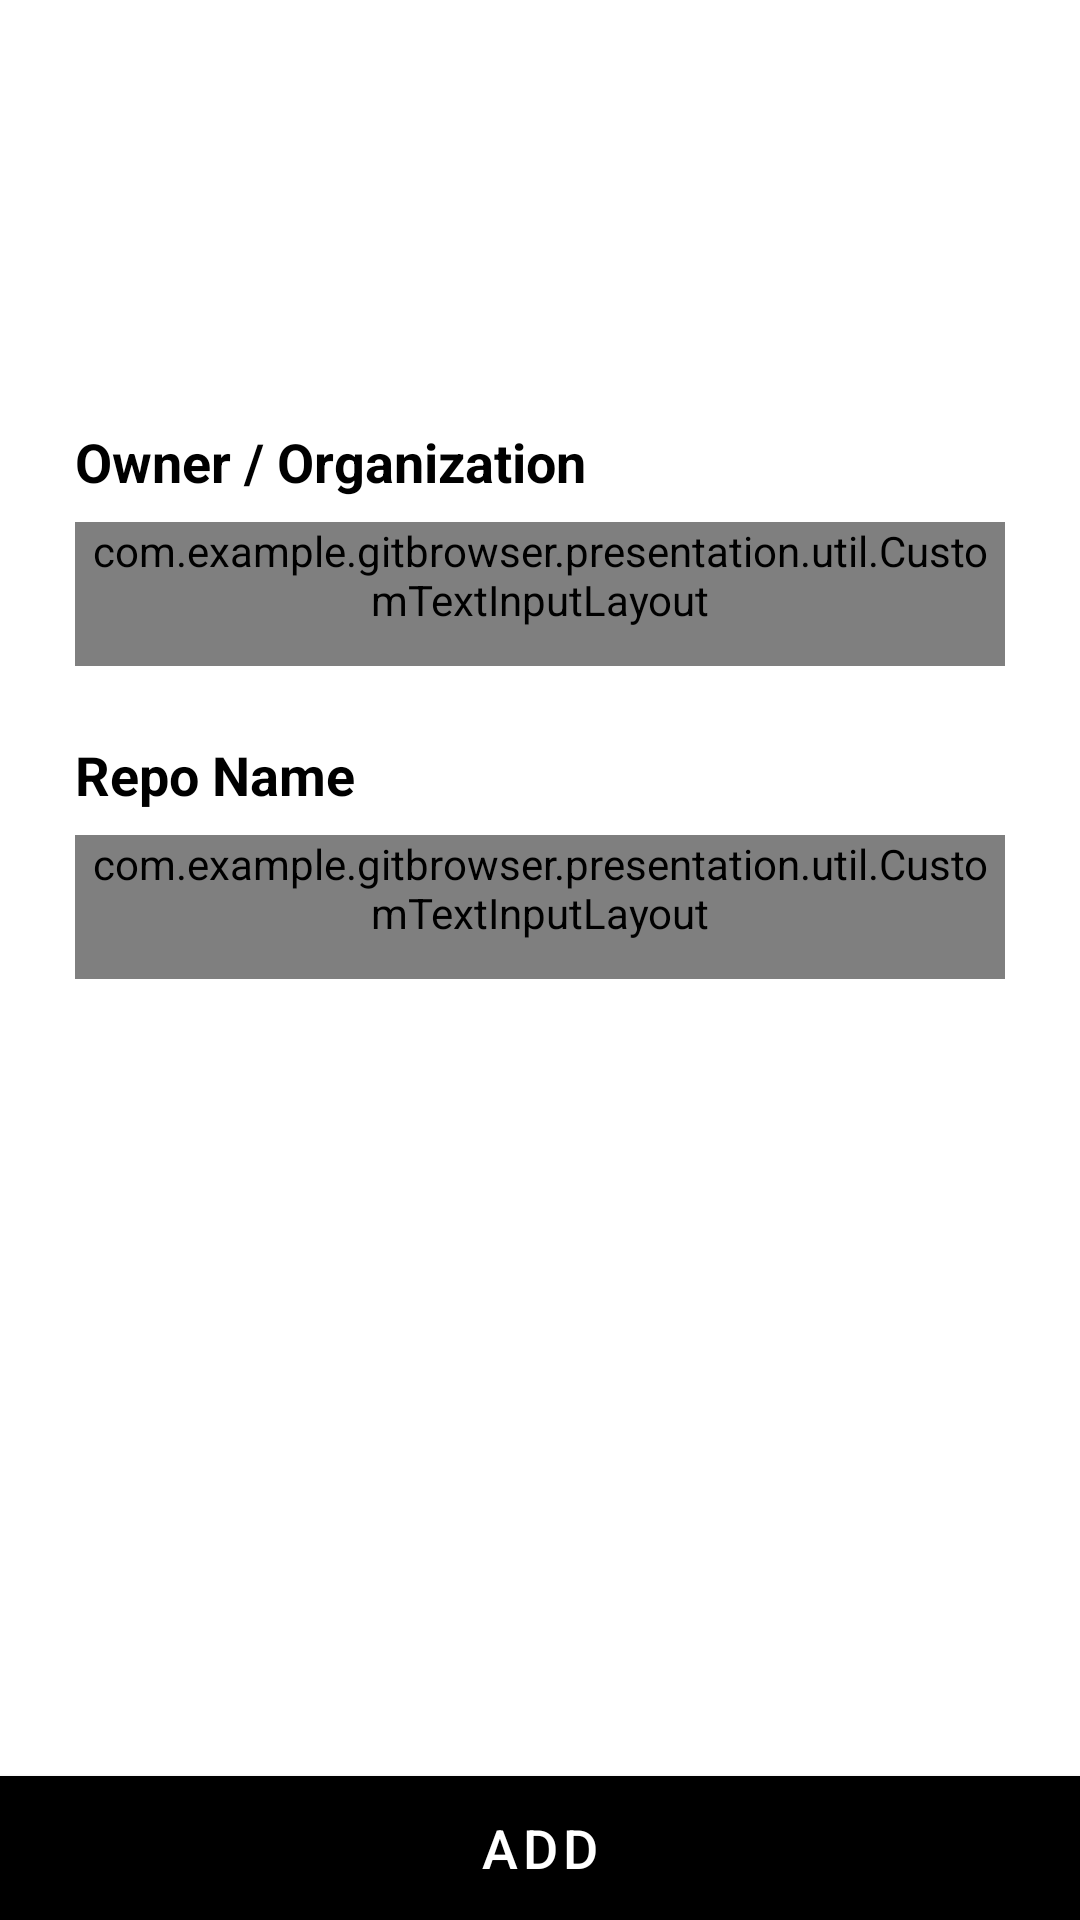

Write the Android layout XML for this screen, with the resource values it uses.
<!-- AndroidManifest.xml: application theme Theme.GitBrowser -->
<!-- res/layout/fragment_add.xml -->
<?xml version="1.0" encoding="utf-8"?>
<androidx.constraintlayout.widget.ConstraintLayout xmlns:android="http://schemas.android.com/apk/res/android"
    xmlns:app="http://schemas.android.com/apk/res-auto"
    xmlns:tools="http://schemas.android.com/tools"
    android:layout_width="match_parent"
    android:layout_height="match_parent"
    tools:context=".presentation.addRepo.AddFragment">

    <TextView
        android:id="@+id/text_owner"
        android:layout_width="wrap_content"
        android:layout_height="wrap_content"
        android:layout_marginStart="25dp"
        android:text="@string/owner_organization"
        android:textColor="@color/black"
        android:textSize="18sp"
        android:textStyle="bold"
        app:layout_constraintBottom_toBottomOf="parent"
        app:layout_constraintStart_toStartOf="parent"
        app:layout_constraintTop_toTopOf="parent"
        app:layout_constraintVertical_bias="0.23000002" />

    <com.example.gitbrowser.presentation.util.CustomTextInputLayout
        android:id="@+id/owner_layout"
        android:layout_width="0dp"
        android:layout_height="wrap_content"
        android:layout_marginStart="25dp"
        android:layout_marginTop="8dp"
        android:layout_marginEnd="25dp"
        android:background="@null"
        android:minHeight="48dp"
        android:transitionName="email_layout"
        app:boxBackgroundColor="@null"
        app:boxBackgroundMode="none"
        app:errorEnabled="false"
        app:hintEnabled="false"
        app:layout_constraintEnd_toEndOf="parent"
        app:layout_constraintHorizontal_bias="0.0"
        app:layout_constraintStart_toStartOf="parent"
        app:layout_constraintTop_toBottomOf="@+id/text_owner">

        <com.google.android.material.textfield.TextInputEditText
            android:id="@+id/owner_edit_text"
            android:layout_width="match_parent"
            android:layout_height="match_parent"
            android:background="@drawable/textfield_background"
            android:ems="10"
            android:hint="@string/owner_organization"
            android:inputType="textEmailAddress"
            android:maxLines="1"
            android:paddingHorizontal="21dp"
            android:paddingVertical="12dp"
            android:textColor="#000000"
            android:textColorHint="@color/grey_dark"
            android:textSize="16sp" />

    </com.example.gitbrowser.presentation.util.CustomTextInputLayout>

    <TextView
        android:id="@+id/text_repo_name"
        android:layout_width="wrap_content"
        android:layout_height="wrap_content"
        android:layout_marginStart="25dp"
        android:layout_marginTop="24dp"
        android:text="@string/repo_name"
        android:textColor="@color/black"
        android:textSize="18sp"
        android:textStyle="bold"
        app:layout_constraintStart_toStartOf="parent"
        app:layout_constraintTop_toBottomOf="@+id/owner_layout" />

    <com.example.gitbrowser.presentation.util.CustomTextInputLayout
        android:id="@+id/repo_name_layout"
        android:layout_width="0dp"
        android:layout_height="wrap_content"
        android:layout_marginStart="25dp"
        android:layout_marginTop="8dp"
        android:layout_marginEnd="25dp"
        android:background="@null"
        android:minHeight="48dp"
        app:boxBackgroundColor="@null"
        app:boxBackgroundMode="none"
        app:hintEnabled="false"
        app:layout_constraintEnd_toEndOf="parent"
        app:layout_constraintHorizontal_bias="1.0"
        app:layout_constraintStart_toStartOf="parent"
        app:layout_constraintTop_toBottomOf="@+id/text_repo_name"
        >

        <EditText
            android:id="@+id/repo_name_edit_text"
            android:layout_width="match_parent"
            android:layout_height="match_parent"
            android:autofillHints=""
            android:background="@drawable/textfield_background"
            android:ems="10"
            android:hint="@string/repo_name"
            android:inputType="text"
            android:paddingHorizontal="21dp"
            android:paddingVertical="12dp"
            android:textColor="#000000"
            android:textColorHint="@color/grey_dark"
            android:textSize="16sp" />

    </com.example.gitbrowser.presentation.util.CustomTextInputLayout>


    <com.google.android.material.button.MaterialButton
        android:id="@+id/add_button"
        android:layout_width="match_parent"
        android:layout_height="wrap_content"
        android:background="@drawable/button_background"
        android:clickable="true"
        android:focusable="true"
        android:insetTop="0dp"
        android:insetBottom="0dp"
        android:text="@string/add"
        style="@style/ButtonTheme"
        android:textSize="18sp"
        app:layout_constraintBottom_toBottomOf="parent"
        app:layout_constraintEnd_toEndOf="parent"
        app:layout_constraintHorizontal_bias="0.0"
        app:layout_constraintStart_toStartOf="parent" />

</androidx.constraintlayout.widget.ConstraintLayout>
<!-- resources referenced by this layout -->
<resources>
  <color name="black">#FF000000</color>
  <color name="grey_dark">#5B5B5B</color>
  <!-- drawable button_background (drawable) -->
  <?xml version="1.0" encoding="utf-8"?>
  <ripple xmlns:android="http://schemas.android.com/apk/res/android"
      android:color="@color/grey_light">
      <item android:id="@android:id/mask">
          <shape android:shape="rectangle">
              <solid android:color="@color/grey_light" />
          </shape>
      </item>
  
      <item android:id="@android:id/background">
          <shape android:shape="rectangle">
              <solid android:color="@color/black" />
          </shape>
      </item>
  </ripple>
  <!-- drawable textfield_background (drawable) -->
  <?xml version="1.0" encoding="utf-8"?>
  <shape xmlns:android="http://schemas.android.com/apk/res/android"
      android:shape="rectangle">
      <solid android:color="@android:color/transparent"/>
      <stroke android:color="@color/black" android:width="2dp"/>
      <corners android:radius="15dp"/>
      <size android:height="48dp" />
  
  </shape>
  <string name="add">ADD</string>
  <string name="owner_organization">Owner / Organization</string>
  <string name="repo_name">Repo Name</string>
  <style name="Theme.GitBrowser" parent="Theme.MaterialComponents.Light.DarkActionBar">
          
          <item name="colorPrimary">@color/black</item>
          <item name="colorPrimaryVariant">@color/black</item>
          <item name="colorOnPrimary">@color/white</item>
          
          <item name="colorSecondary">@color/teal_200</item>
          <item name="colorSecondaryVariant">@color/teal_700</item>
          <item name="colorOnSecondary">@color/black</item>
          
          <item name="android:statusBarColor" tools:targetApi="l">?attr/colorPrimaryVariant</item>
          
      </style>
  <color name="grey_light">#9f9f9f</color>
  <color name="white">#FFFFFFFF</color>
  <color name="teal_200">#FF03DAC5</color>
  <color name="teal_700">#FF018786</color>
</resources>
